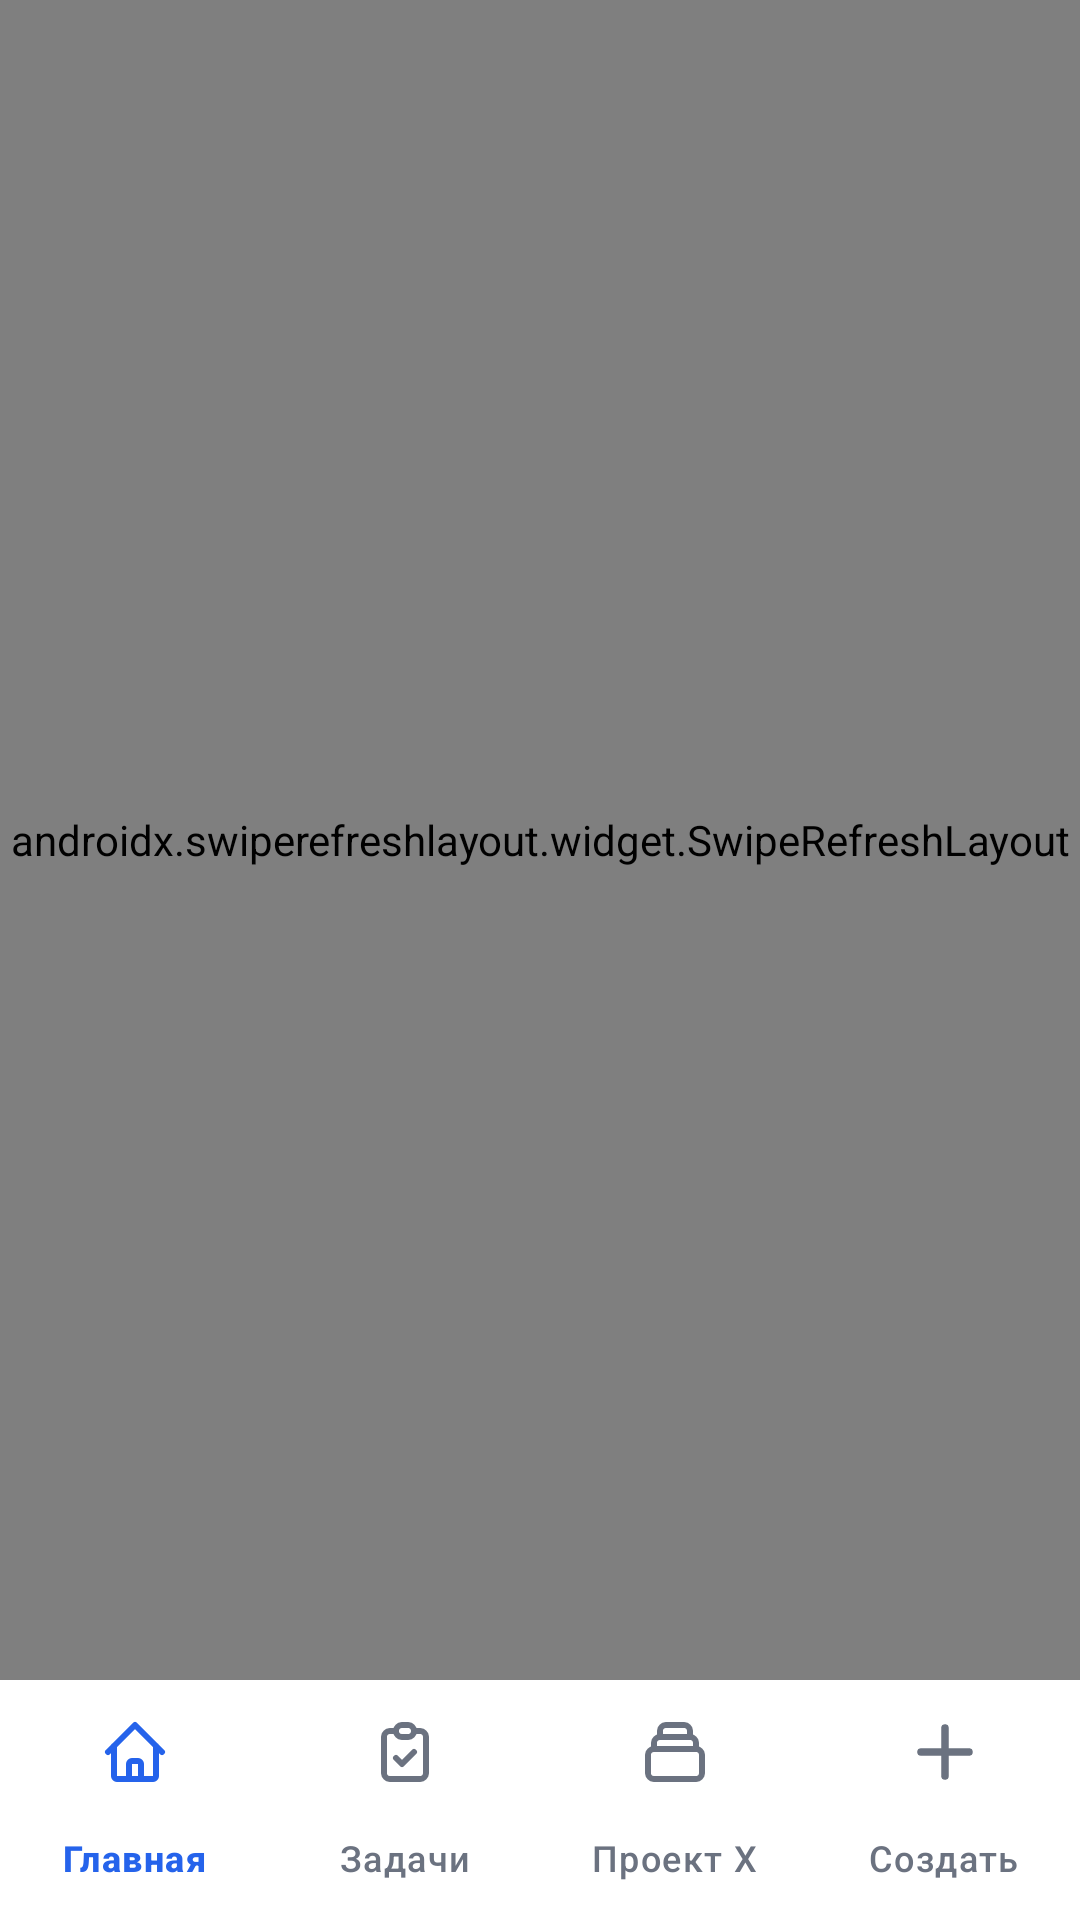

Android layout source for this screen:
<!-- AndroidManifest.xml: application theme Theme.AppzmmWebApp -->
<!-- res/layout/activity_main.xml -->
<?xml version="1.0" encoding="utf-8"?>
<androidx.constraintlayout.widget.ConstraintLayout 
    xmlns:android="http://schemas.android.com/apk/res/android"
    xmlns:app="http://schemas.android.com/apk/res-auto"
    xmlns:tools="http://schemas.android.com/tools"
    android:layout_width="match_parent"
    android:layout_height="match_parent"
    tools:context=".MainActivity">

    
    <ProgressBar
        android:id="@+id/progressBar"
        style="@style/Widget.AppCompat.ProgressBar.Horizontal"
        android:layout_width="0dp"
        android:layout_height="3dp"
        android:max="100"
        android:progress="0"
        android:progressTint="@color/primary"
        android:progressBackgroundTint="@android:color/transparent"
        android:visibility="gone"
        app:layout_constraintEnd_toEndOf="parent"
        app:layout_constraintStart_toStartOf="parent"
        app:layout_constraintTop_toTopOf="parent"
        tools:visibility="visible" />

    
    <androidx.swiperefreshlayout.widget.SwipeRefreshLayout
        android:id="@+id/swipeRefresh"
        android:layout_width="0dp"
        android:layout_height="0dp"
        app:layout_constraintBottom_toTopOf="@+id/bottomNavigation"
        app:layout_constraintEnd_toEndOf="parent"
        app:layout_constraintStart_toStartOf="parent"
        app:layout_constraintTop_toBottomOf="@+id/progressBar">

        <WebView
            android:id="@+id/webView"
            android:layout_width="match_parent"
            android:layout_height="match_parent" />

    </androidx.swiperefreshlayout.widget.SwipeRefreshLayout>

    
    <LinearLayout
        android:id="@+id/errorLayout"
        android:layout_width="0dp"
        android:layout_height="0dp"
        android:background="@color/white"
        android:gravity="center"
        android:orientation="vertical"
        android:visibility="gone"
        app:layout_constraintBottom_toTopOf="@+id/bottomNavigation"
        app:layout_constraintEnd_toEndOf="parent"
        app:layout_constraintStart_toStartOf="parent"
        app:layout_constraintTop_toTopOf="parent"
        tools:visibility="gone">

        <ImageView
            android:layout_width="80dp"
            android:layout_height="80dp"
            android:src="@drawable/ic_no_connection"
            android:contentDescription="@string/no_connection"
            app:tint="@color/gray_400" />

        <TextView
            android:layout_width="wrap_content"
            android:layout_height="wrap_content"
            android:layout_marginTop="24dp"
            android:text="@string/no_connection"
            android:textColor="@color/text_primary"
            android:textSize="20sp"
            android:textStyle="bold" />

        <TextView
            android:layout_width="wrap_content"
            android:layout_height="wrap_content"
            android:layout_marginTop="8dp"
            android:text="@string/check_connection"
            android:textColor="@color/text_secondary"
            android:textSize="14sp" />

        <com.google.android.material.button.MaterialButton
            android:id="@+id/retryButton"
            android:layout_width="wrap_content"
            android:layout_height="wrap_content"
            android:layout_marginTop="32dp"
            android:paddingHorizontal="32dp"
            android:text="@string/retry"
            android:textAllCaps="false"
            app:cornerRadius="12dp" />

    </LinearLayout>

    
    <com.google.android.material.bottomnavigation.BottomNavigationView
        android:id="@+id/bottomNavigation"
        android:layout_width="0dp"
        android:layout_height="wrap_content"
        android:background="@color/white"
        app:elevation="8dp"
        app:itemIconTint="@color/bottom_nav_color"
        app:itemTextColor="@color/bottom_nav_color"
        app:labelVisibilityMode="labeled"
        app:layout_constraintBottom_toBottomOf="parent"
        app:layout_constraintEnd_toEndOf="parent"
        app:layout_constraintStart_toStartOf="parent"
        app:menu="@menu/bottom_navigation" />

</androidx.constraintlayout.widget.ConstraintLayout>
<!-- resources referenced by this layout -->
<resources>
  <color name="gray_400">#9CA3AF</color>
  <color name="primary">#2563EB</color>
  <color name="text_primary">#1F2937</color>
  <color name="text_secondary">#6B7280</color>
  <color name="white">#FFFFFF</color>
  <!-- drawable ic_no_connection (drawable) -->
  <?xml version="1.0" encoding="utf-8"?>
  <vector xmlns:android="http://schemas.android.com/apk/res/android"
      android:width="24dp"
      android:height="24dp"
      android:viewportWidth="24"
      android:viewportHeight="24">
      <path
          android:pathData="M18.364,5.636a9,9 0,0 1,0 12.728m0,0l-2.829,-2.829m2.829,2.829L21,21M15.536,8.464a5,5 0,0 1,0 7.072m0,0l-2.829,-2.829m-4.243,2.829a4.978,4.978 0,0 1,-1.414 -2.83m-1.414,5.658a9,9 0,0 1,-2.167 -9.238m7.824,2.167a1,1 0,1 1,1.414 1.414m-1.414,-1.414L3,3"
          android:strokeWidth="1.5"
          android:fillColor="#00000000"
          android:strokeColor="#000000"
          android:strokeLineCap="round"
          android:strokeLineJoin="round" />
  </vector>
  <string name="check_connection">Проверьте интернет-соединение</string>
  <string name="no_connection">Нет подключения</string>
  <string name="retry">Повторить</string>
  <style name="Theme.AppzmmWebApp" parent="Theme.Material3.Light.NoActionBar">
          <item name="colorPrimary">@color/primary</item>
          <item name="colorPrimaryDark">@color/primary_dark</item>
          <item name="colorAccent">@color/primary</item>
          <item name="android:statusBarColor">@color/status_bar</item>
          <item name="android:navigationBarColor">@color/white</item>
          <item name="android:windowLightNavigationBar">true</item>
          <item name="android:windowBackground">@color/white</item>
      </style>
  <color name="primary_dark">#1D4ED8</color>
  <color name="status_bar">#1F2937</color>
</resources>
